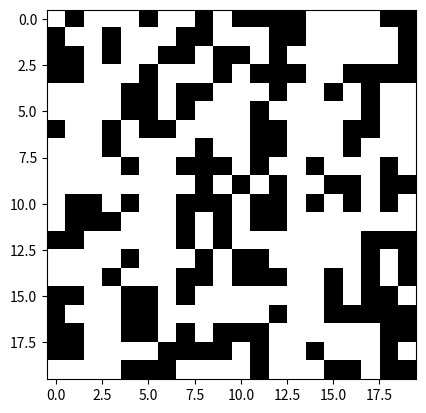
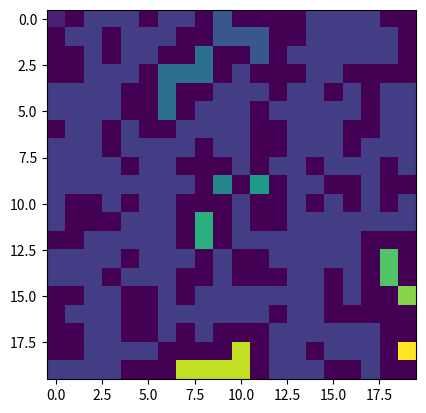

Write the Python code that produced these figures, in order.
import numpy as np
import random
import matplotlib.pyplot as plt

N = 20  # width and length of the network
P = 0.6  # probability of a given site to be open

open = np.zeros((N, N))
full = np.zeros((N, N))
for y in range(N):
    for x in range(N):
        if random.random() < P:
            open[y][x] = 1
# print(open)


def update_full(x_, y_, id_):
    if x_ < 0 or x_ >= N:
        return None
    if y_ < 0 or y_ >= N:
        return None
    if not open[y_][x_]:
        return None
    if full[y_][x_]:
        return None

    full[y_][x_] = id_

    update_full(x_ + 1, y_, id_)
    update_full(x_ - 1, y_, id_)
    update_full(x_, y_ + 1, id_)
    update_full(x_, y_ - 1, id_)


id = 0
for y in range(N):
    for x in range(N):
        if open[y][x] and not full[y][x]:
            id += 1
            update_full(x, y, id)
print(full)

plt.figure()
plt.imshow(open, cmap='gray')

plt.figure()
plt.imshow(full)

plt.show()
